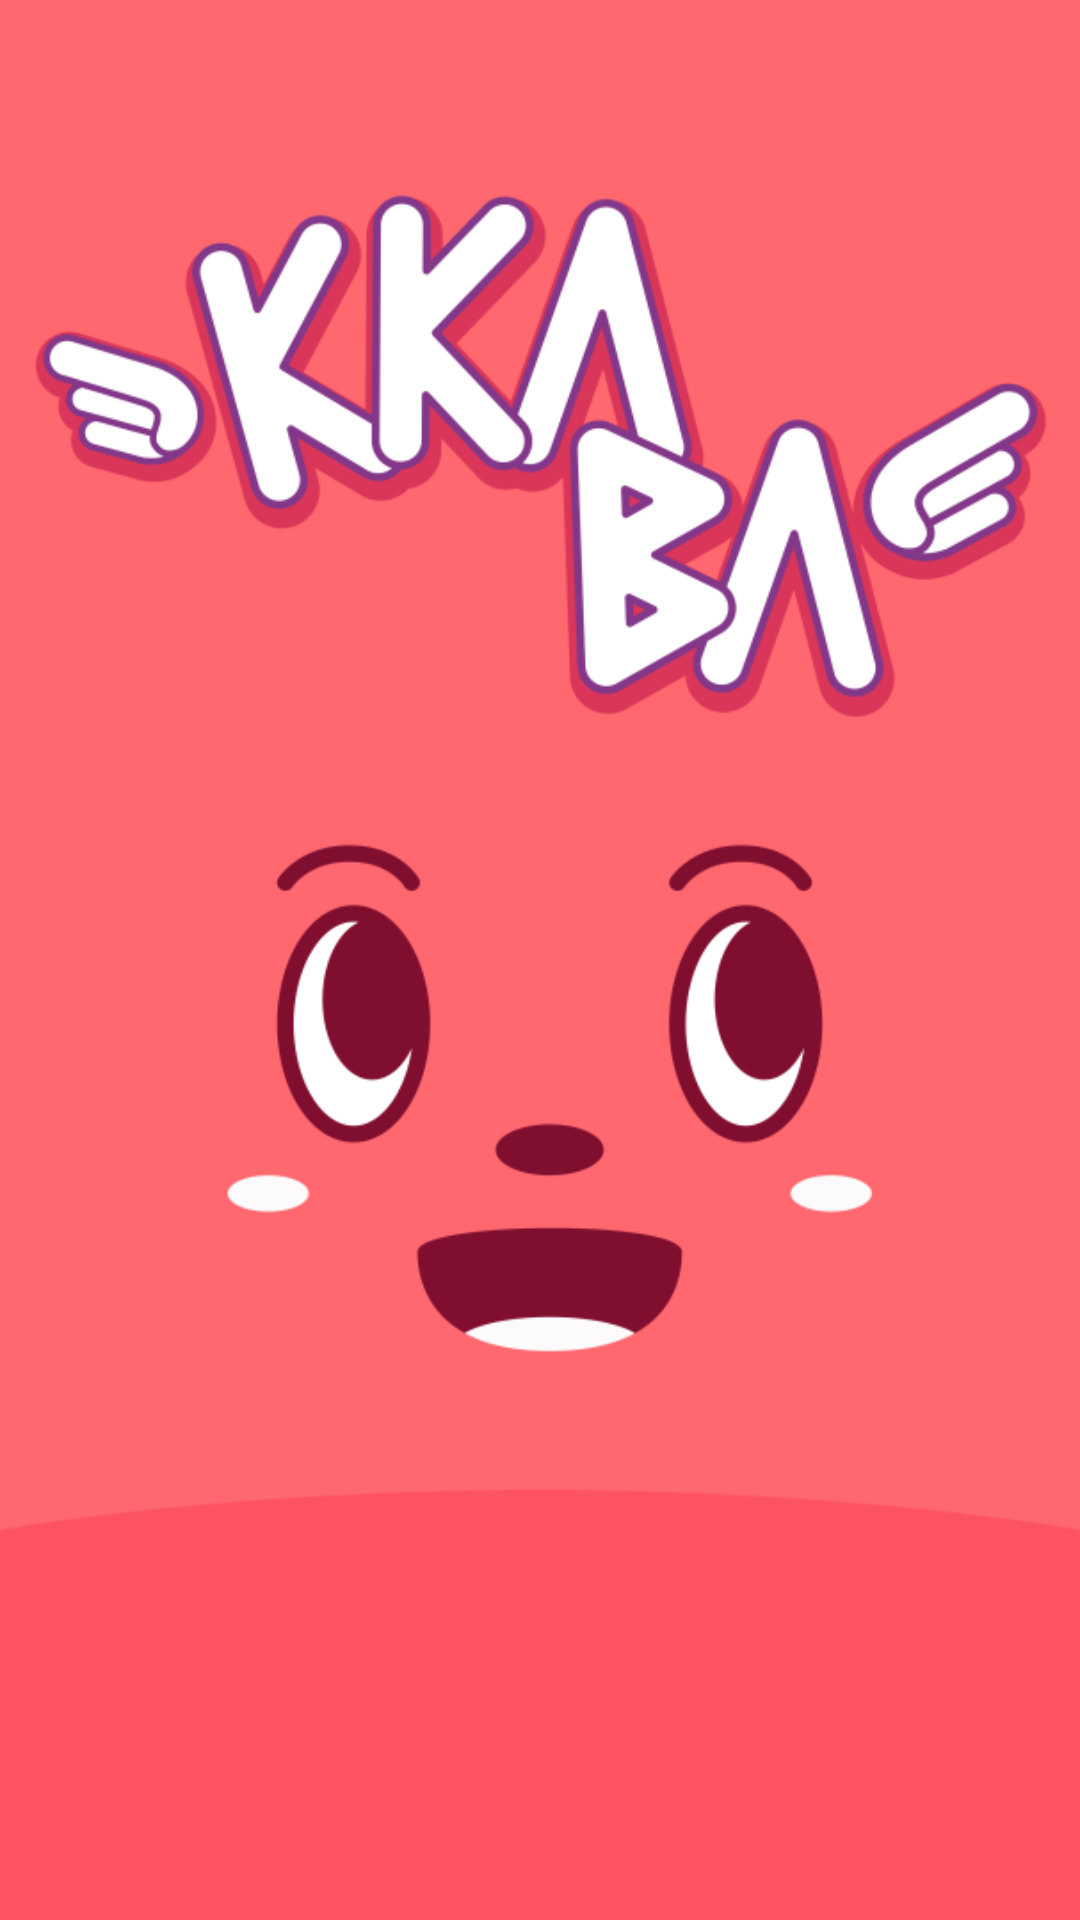

Reconstruct the res/layout file that produces this screen, plus the resources it refers to.
<!-- AndroidManifest.xml: activity theme Theme.AppCompat.NoActionBar -->
<!-- res/layout/activity_intro.xml -->
<?xml version="1.0" encoding="utf-8"?>
<LinearLayout xmlns:android="http://schemas.android.com/apk/res/android"
     android:layout_width="match_parent"
    android:layout_height="match_parent"
    android:orientation="vertical"
    android:background="@drawable/kkaba_intro_re">
   
</LinearLayout>
<!-- resources referenced by this layout -->
<resources>
  <!-- drawable kkaba_intro_re: png bitmap (drawable-nodpi, 78505 bytes) -->
</resources>
